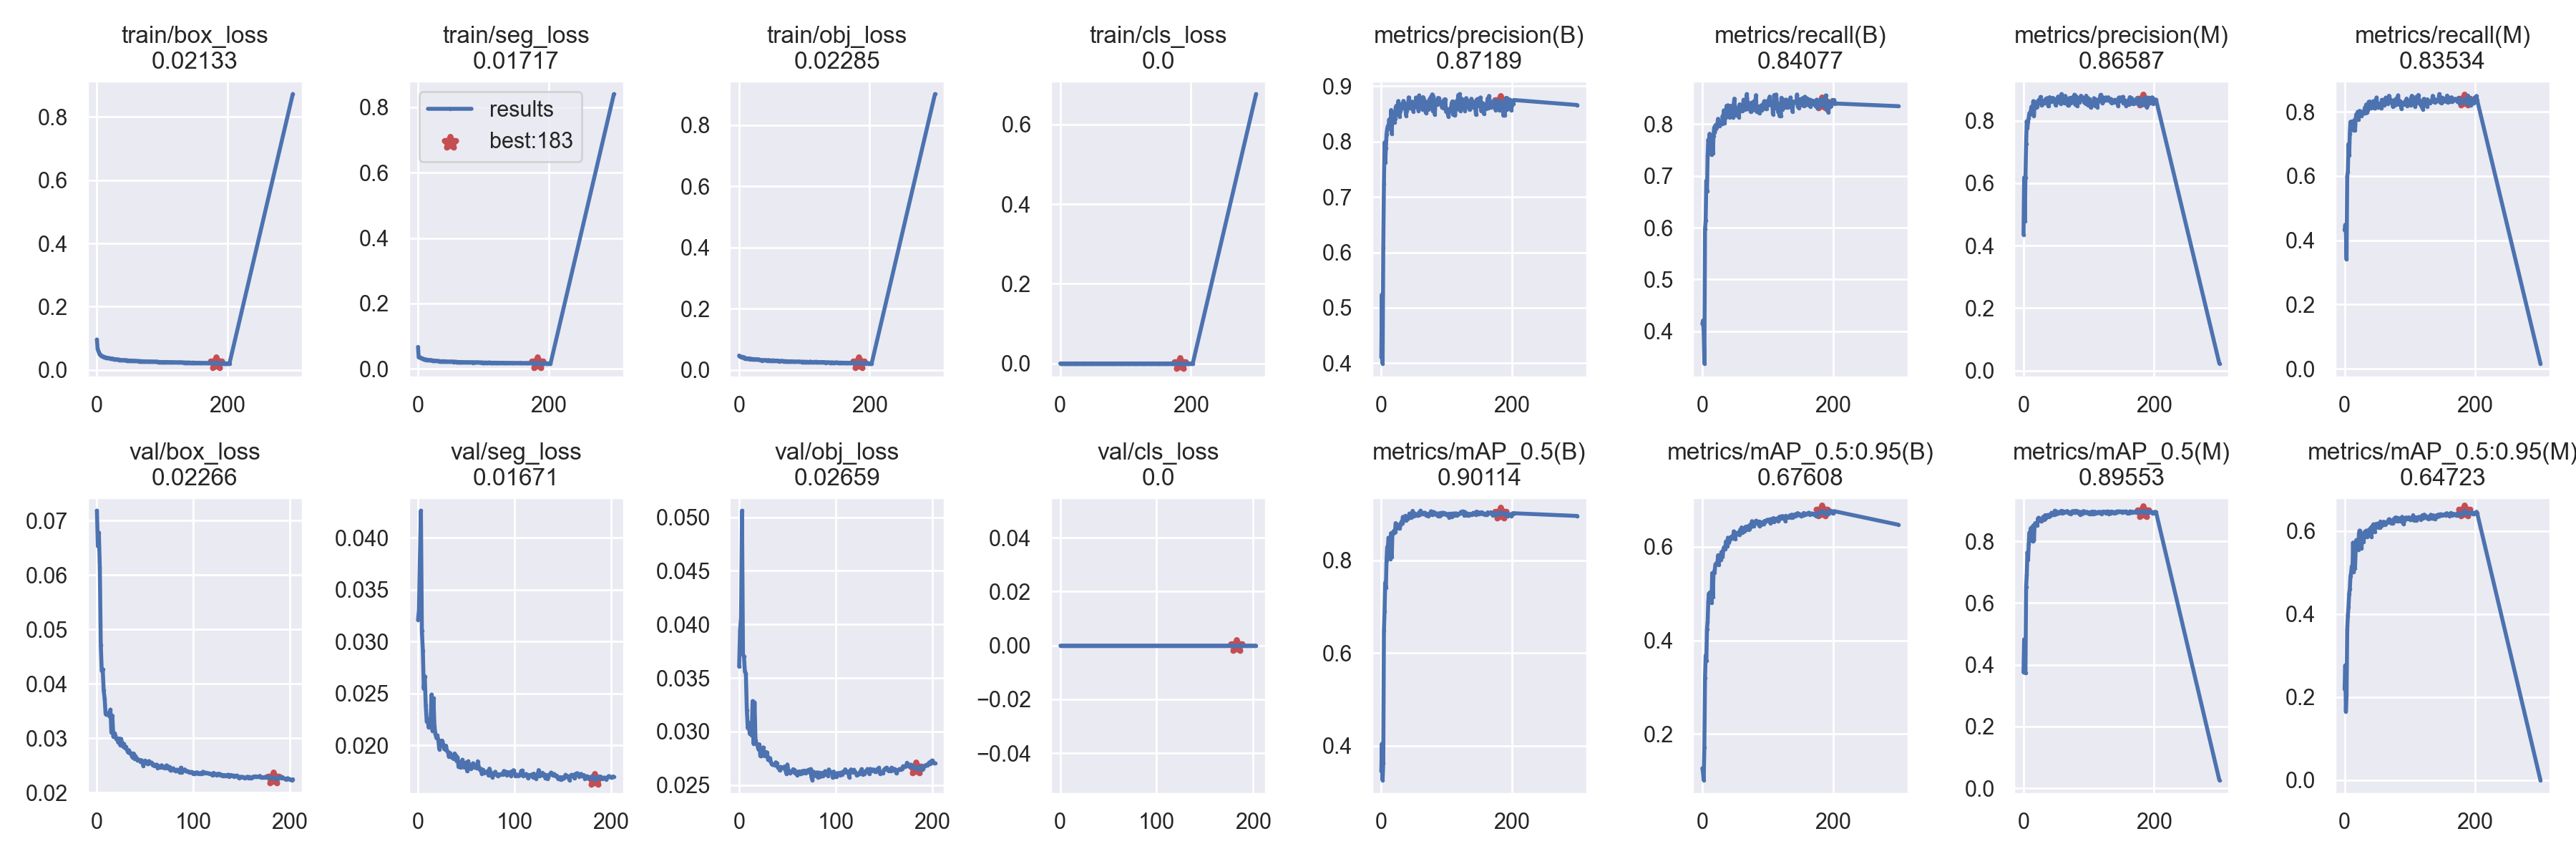

Values plotted in this chart, from the file beside it:
epoch, train/box_loss, train/seg_loss, train/obj_loss, train/cls_loss, metrics/precision(B), metrics/recall(B), metrics/mAP_0.5(B), metrics/mAP_0.5:0.95(B), metrics/precision(M), metrics/recall(M), metrics/mAP_0.5(M), metrics/mAP_0.5:0.95(M), val/box_loss, val/seg_loss, val/obj_loss, val/cls_loss, x/lr0, x/lr1, x/lr2
0, 0.09591, 0.06731, 0.04708, 0, 0.4111, 0.4142, 0.3455, 0.1265, 0.4354, 0.4313, 0.3758, 0.219, 0.07179, 0.0321, 0.03607, 0, 0.07011, 0.003321, 0.003321
1, 0.06821, 0.0358, 0.04343, 0, 0.524, 0.4209, 0.4045, 0.1172, 0.6176, 0.4485, 0.4825, 0.2767, 0.06527, 0.03303, 0.03943, 0, 0.04009, 0.006633, 0.006633
2, 0.06131, 0.03501, 0.04348, 0, 0.3994, 0.3995, 0.3261, 0.1012, 0.4789, 0.4296, 0.3881, 0.1659, 0.06775, 0.03825, 0.04067, 0, 0.01004, 0.009922, 0.009922
3, 0.05595, 0.03528, 0.04225, 0, 0.6084, 0.3376, 0.3624, 0.1717, 0.6174, 0.3406, 0.3732, 0.2036, 0.0613, 0.04259, 0.05061, 0, 0.009901, 0.009901, 0.009901
4, 0.05003, 0.03354, 0.04315, 0, 0.723, 0.5967, 0.6475, 0.32, 0.7245, 0.598, 0.6518, 0.3614, 0.04718, 0.03104, 0.03719, 0, 0.009901, 0.009901, 0.009901
5, 0.04852, 0.03301, 0.04147, 0, 0.7984, 0.6139, 0.6903, 0.3679, 0.7979, 0.6135, 0.6917, 0.3962, 0.04239, 0.02915, 0.037, 0, 0.009868, 0.009868, 0.009868
6, 0.04536, 0.03126, 0.04145, 0, 0.7623, 0.6905, 0.7517, 0.3567, 0.7756, 0.6993, 0.7643, 0.4173, 0.04266, 0.02547, 0.03559, 0, 0.009835, 0.009835, 0.009835
7, 0.04503, 0.03122, 0.04027, 0, 0.7879, 0.6706, 0.7408, 0.4237, 0.7966, 0.665, 0.741, 0.4487, 0.03878, 0.02666, 0.03539, 0, 0.009802, 0.009802, 0.009802
8, 0.0433, 0.03127, 0.04109, 0, 0.8131, 0.7387, 0.7994, 0.4399, 0.809, 0.7316, 0.7908, 0.4606, 0.03727, 0.0239, 0.03199, 0, 0.009769, 0.009769, 0.009769
9, 0.0427, 0.02981, 0.0375, 0, 0.8229, 0.7697, 0.8285, 0.4824, 0.8244, 0.7686, 0.8279, 0.4911, 0.03442, 0.02233, 0.03031, 0, 0.009736, 0.009736, 0.009736
10, 0.04152, 0.02902, 0.0381, 0, 0.8283, 0.7605, 0.8271, 0.5004, 0.819, 0.762, 0.8211, 0.499, 0.03436, 0.02254, 0.03081, 0, 0.009703, 0.009703, 0.009703
11, 0.0405, 0.02892, 0.03796, 0, 0.8256, 0.7814, 0.8485, 0.4906, 0.8297, 0.7693, 0.8422, 0.5152, 0.03458, 0.02174, 0.02978, 0, 0.00967, 0.00967, 0.00967
12, 0.04007, 0.02798, 0.0376, 0, 0.84, 0.7672, 0.8438, 0.5032, 0.8437, 0.7529, 0.8304, 0.5029, 0.03432, 0.02242, 0.03003, 0, 0.009637, 0.009637, 0.009637
13, 0.039, 0.02818, 0.0371, 0, 0.8353, 0.7672, 0.8431, 0.5003, 0.8456, 0.7614, 0.8459, 0.5719, 0.03402, 0.02224, 0.02963, 0, 0.009604, 0.009604, 0.009604
14, 0.03886, 0.02803, 0.03797, 0, 0.8226, 0.7408, 0.8031, 0.48, 0.8258, 0.7416, 0.7994, 0.5013, 0.03524, 0.0249, 0.03284, 0, 0.009571, 0.009571, 0.009571
15, 0.03841, 0.02674, 0.0374, 0, 0.8571, 0.7751, 0.8586, 0.5439, 0.8624, 0.7741, 0.8513, 0.5419, 0.03101, 0.02144, 0.02885, 0, 0.009538, 0.009538, 0.009538
16, 0.03727, 0.02652, 0.03445, 0, 0.8144, 0.7446, 0.8069, 0.4924, 0.8159, 0.7425, 0.8029, 0.51, 0.03415, 0.02455, 0.03271, 0, 0.009505, 0.009505, 0.009505
17, 0.03743, 0.02719, 0.03674, 0, 0.8528, 0.7766, 0.856, 0.5449, 0.854, 0.7768, 0.853, 0.557, 0.03033, 0.0219, 0.02918, 0, 0.009472, 0.009472, 0.009472
18, 0.03674, 0.02651, 0.03608, 0, 0.8395, 0.7935, 0.8576, 0.5441, 0.8443, 0.7923, 0.8588, 0.578, 0.0309, 0.0211, 0.02887, 0, 0.009439, 0.009439, 0.009439
19, 0.03696, 0.02696, 0.03604, 0, 0.8495, 0.7835, 0.863, 0.5516, 0.8489, 0.7797, 0.8541, 0.5554, 0.03053, 0.02073, 0.02867, 0, 0.009406, 0.009406, 0.009406
20, 0.03625, 0.02664, 0.0358, 0, 0.8341, 0.7982, 0.8602, 0.5626, 0.8413, 0.7994, 0.8577, 0.5678, 0.02984, 0.02096, 0.02833, 0, 0.009373, 0.009373, 0.009373
21, 0.03585, 0.02622, 0.03523, 0, 0.841, 0.7908, 0.8615, 0.564, 0.8439, 0.7764, 0.8512, 0.5541, 0.02994, 0.02054, 0.0288, 0, 0.00934, 0.00934, 0.00934
22, 0.03587, 0.02577, 0.03549, 0, 0.8613, 0.794, 0.8799, 0.5661, 0.8626, 0.7885, 0.8735, 0.5945, 0.02922, 0.01964, 0.0277, 0, 0.009307, 0.009307, 0.009307
23, 0.03473, 0.02559, 0.03517, 0, 0.8648, 0.8024, 0.8761, 0.5647, 0.8657, 0.8028, 0.8762, 0.6011, 0.02994, 0.01994, 0.02769, 0, 0.009274, 0.009274, 0.009274
24, 0.03528, 0.02536, 0.03479, 0, 0.8485, 0.8103, 0.8774, 0.5821, 0.8551, 0.7982, 0.8719, 0.5744, 0.02876, 0.02045, 0.02804, 0, 0.009241, 0.009241, 0.009241
25, 0.03463, 0.02531, 0.03387, 0, 0.8583, 0.7994, 0.8693, 0.5611, 0.8581, 0.7994, 0.8665, 0.5778, 0.02987, 0.02047, 0.02851, 0, 0.009208, 0.009208, 0.009208
26, 0.03436, 0.02521, 0.03512, 0, 0.8734, 0.7969, 0.8738, 0.5722, 0.8758, 0.7877, 0.8655, 0.5587, 0.02917, 0.02016, 0.02794, 0, 0.009175, 0.009175, 0.009175
27, 0.0343, 0.02477, 0.03426, 0, 0.856, 0.8019, 0.8743, 0.5795, 0.8538, 0.799, 0.87, 0.5939, 0.0285, 0.01968, 0.0277, 0, 0.009142, 0.009142, 0.009142
28, 0.03371, 0.02483, 0.03449, 0, 0.8448, 0.8003, 0.8693, 0.5722, 0.8492, 0.7927, 0.8651, 0.5799, 0.02897, 0.01961, 0.02807, 0, 0.009109, 0.009109, 0.009109
29, 0.03338, 0.02433, 0.03406, 0, 0.855, 0.8025, 0.8749, 0.5887, 0.8516, 0.799, 0.8693, 0.574, 0.02818, 0.01998, 0.02803, 0, 0.009076, 0.009076, 0.009076
30, 0.03321, 0.02444, 0.03452, 0, 0.8619, 0.7999, 0.8798, 0.5868, 0.8601, 0.7982, 0.879, 0.585, 0.0284, 0.01945, 0.02735, 0, 0.009043, 0.009043, 0.009043
31, 0.033, 0.02415, 0.03359, 0, 0.8677, 0.8162, 0.8834, 0.5789, 0.8641, 0.8128, 0.8778, 0.5984, 0.02791, 0.01939, 0.02734, 0, 0.00901, 0.00901, 0.00901
32, 0.03279, 0.02376, 0.03259, 0, 0.8603, 0.804, 0.8799, 0.594, 0.8566, 0.7961, 0.8702, 0.5868, 0.02745, 0.01893, 0.02751, 0, 0.008977, 0.008977, 0.008977
33, 0.03197, 0.02348, 0.03284, 0, 0.8625, 0.8266, 0.8933, 0.5989, 0.8577, 0.822, 0.8845, 0.6007, 0.0278, 0.01929, 0.02714, 0, 0.008944, 0.008944, 0.008944
34, 0.03227, 0.02349, 0.03198, 0, 0.8736, 0.8024, 0.8856, 0.5995, 0.869, 0.7982, 0.8756, 0.5863, 0.0273, 0.01915, 0.02691, 0, 0.008911, 0.008911, 0.008911
35, 0.03191, 0.02291, 0.0311, 0, 0.8667, 0.8157, 0.8864, 0.5947, 0.8681, 0.817, 0.8844, 0.6007, 0.02729, 0.01885, 0.02692, 0, 0.008878, 0.008878, 0.008878
36, 0.03163, 0.0234, 0.03195, 0, 0.8689, 0.8129, 0.8881, 0.6116, 0.8721, 0.8049, 0.8824, 0.5874, 0.02677, 0.01881, 0.02688, 0, 0.008845, 0.008845, 0.008845
37, 0.03116, 0.0231, 0.03191, 0, 0.8584, 0.8355, 0.8957, 0.6067, 0.854, 0.8306, 0.885, 0.5951, 0.02646, 0.0187, 0.02684, 0, 0.008812, 0.008812, 0.008812
38, 0.03144, 0.02365, 0.03247, 0, 0.8469, 0.8216, 0.886, 0.6007, 0.846, 0.8145, 0.879, 0.6039, 0.02719, 0.01923, 0.02712, 0, 0.008779, 0.008779, 0.008779
39, 0.03072, 0.02344, 0.03206, 0, 0.8556, 0.8364, 0.8915, 0.6197, 0.853, 0.8314, 0.883, 0.5996, 0.02621, 0.01904, 0.02704, 0, 0.008746, 0.008746, 0.008746
40, 0.03066, 0.02312, 0.03175, 0, 0.8676, 0.8145, 0.8885, 0.6098, 0.875, 0.8103, 0.8863, 0.6075, 0.02669, 0.01848, 0.02664, 0, 0.008713, 0.008713, 0.008713
41, 0.03049, 0.02279, 0.0318, 0, 0.8677, 0.821, 0.8903, 0.614, 0.8646, 0.8178, 0.8824, 0.5864, 0.02628, 0.01887, 0.02662, 0, 0.00868, 0.00868, 0.00868
42, 0.03087, 0.02297, 0.03159, 0, 0.8799, 0.8131, 0.8926, 0.6153, 0.8718, 0.8149, 0.8867, 0.6106, 0.02589, 0.01793, 0.02637, 0, 0.008647, 0.008647, 0.008647
43, 0.02994, 0.02204, 0.03059, 0, 0.8604, 0.8354, 0.9006, 0.6198, 0.8613, 0.827, 0.8925, 0.6112, 0.02609, 0.01834, 0.02669, 0, 0.008614, 0.008614, 0.008614
44, 0.0306, 0.02264, 0.03152, 0, 0.8604, 0.8334, 0.8941, 0.6214, 0.8621, 0.8329, 0.8912, 0.616, 0.02596, 0.01787, 0.02662, 0, 0.008581, 0.008581, 0.008581
45, 0.02939, 0.02215, 0.03073, 0, 0.8705, 0.8183, 0.8931, 0.6222, 0.8729, 0.8112, 0.8871, 0.6129, 0.02566, 0.01831, 0.02657, 0, 0.008548, 0.008548, 0.008548
46, 0.03013, 0.02241, 0.03207, 0, 0.8699, 0.8208, 0.8915, 0.619, 0.8665, 0.8183, 0.8866, 0.5973, 0.02596, 0.01862, 0.0266, 0, 0.008515, 0.008515, 0.008515
47, 0.0296, 0.02218, 0.03007, 0, 0.8723, 0.8124, 0.8927, 0.6187, 0.869, 0.8111, 0.8861, 0.6135, 0.02579, 0.01822, 0.02672, 0, 0.008482, 0.008482, 0.008482
48, 0.02982, 0.02233, 0.03087, 0, 0.8673, 0.8392, 0.9064, 0.6331, 0.8633, 0.8331, 0.899, 0.6169, 0.02493, 0.01787, 0.02642, 0, 0.008449, 0.008449, 0.008449
49, 0.02939, 0.02229, 0.03002, 0, 0.8547, 0.8492, 0.9032, 0.6299, 0.8499, 0.8442, 0.8944, 0.6126, 0.02552, 0.01796, 0.02604, 0, 0.008416, 0.008416, 0.008416
50, 0.02933, 0.02227, 0.03073, 0, 0.8646, 0.8239, 0.8955, 0.6172, 0.8612, 0.8214, 0.8895, 0.6091, 0.02588, 0.01837, 0.02692, 0, 0.008383, 0.008383, 0.008383
51, 0.02945, 0.02204, 0.03153, 0, 0.871, 0.8178, 0.8973, 0.627, 0.8682, 0.8137, 0.8888, 0.6178, 0.02567, 0.01752, 0.02639, 0, 0.00835, 0.00835, 0.00835
52, 0.02896, 0.02214, 0.02979, 0, 0.8627, 0.8317, 0.9002, 0.6296, 0.8587, 0.8245, 0.8899, 0.6081, 0.02532, 0.01848, 0.02621, 0, 0.008317, 0.008317, 0.008317
53, 0.02956, 0.02226, 0.03114, 0, 0.8795, 0.8204, 0.8989, 0.629, 0.8771, 0.8163, 0.8949, 0.6112, 0.02528, 0.01809, 0.02608, 0, 0.008284, 0.008284, 0.008284
54, 0.02833, 0.02168, 0.02991, 0, 0.8621, 0.8274, 0.897, 0.6301, 0.8625, 0.8195, 0.8906, 0.6084, 0.02579, 0.01799, 0.02623, 0, 0.008251, 0.008251, 0.008251
55, 0.02839, 0.02142, 0.02983, 0, 0.8647, 0.8326, 0.8965, 0.6308, 0.8697, 0.8243, 0.8944, 0.6228, 0.02545, 0.01775, 0.02623, 0, 0.008218, 0.008218, 0.008218
56, 0.02843, 0.02155, 0.02947, 0, 0.8774, 0.8136, 0.8983, 0.6264, 0.8738, 0.8103, 0.8934, 0.6121, 0.0255, 0.01813, 0.02648, 0, 0.008185, 0.008185, 0.008185
57, 0.02892, 0.02203, 0.03064, 0, 0.8556, 0.8384, 0.8966, 0.6258, 0.8535, 0.8371, 0.8924, 0.6153, 0.02549, 0.01829, 0.02642, 0, 0.008152, 0.008152, 0.008152
58, 0.02877, 0.02157, 0.02996, 0, 0.8835, 0.8304, 0.9033, 0.6373, 0.885, 0.8246, 0.8988, 0.6196, 0.025, 0.01791, 0.02609, 0, 0.008119, 0.008119, 0.008119
59, 0.02797, 0.02103, 0.02902, 0, 0.8702, 0.8333, 0.8985, 0.6309, 0.8641, 0.827, 0.8914, 0.619, 0.02514, 0.01812, 0.02627, 0, 0.008086, 0.008086, 0.008086
... 145 more rows
